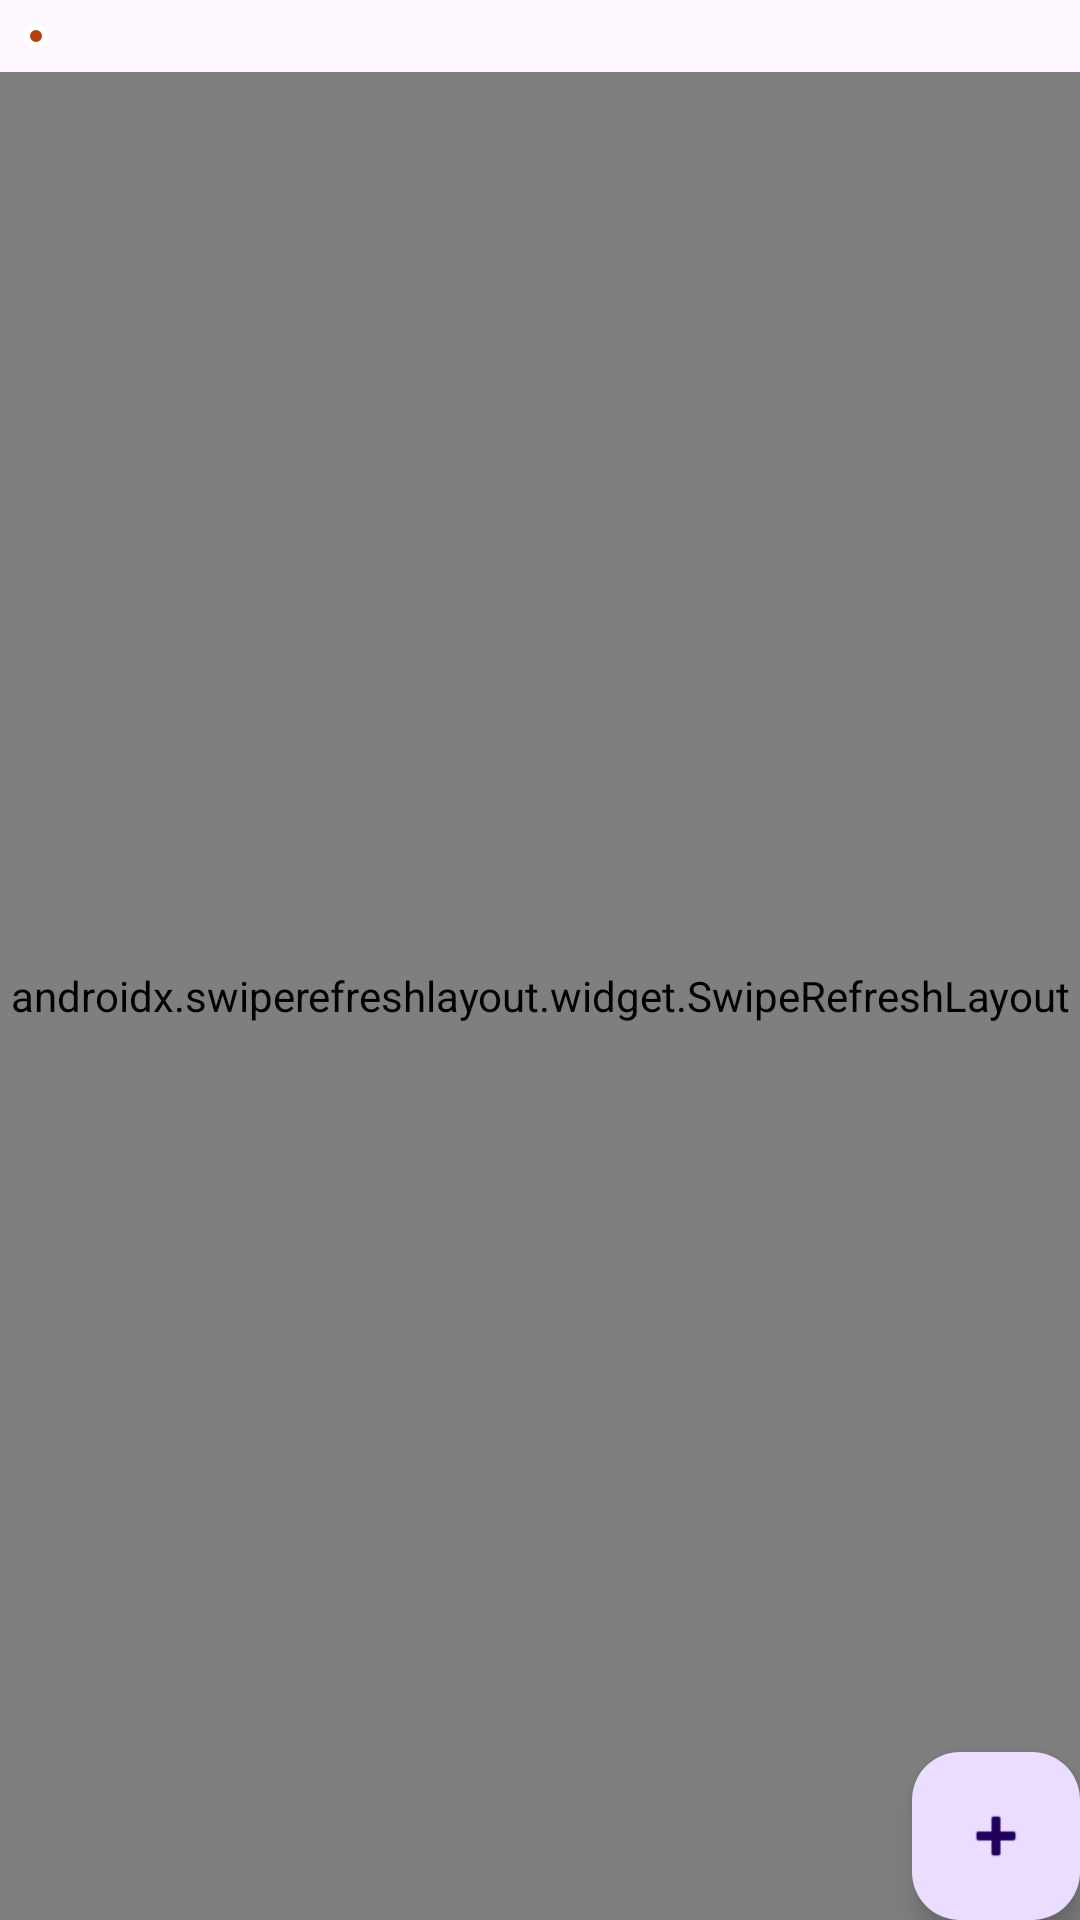

Layout XML and referenced resources for this Android screen:
<!-- AndroidManifest.xml: application theme Theme.TradeTune -->
<!-- res/layout/fragment_home.xml -->
<androidx.constraintlayout.widget.ConstraintLayout
    xmlns:android="http://schemas.android.com/apk/res/android"
    android:layout_width="match_parent"
    android:layout_height="match_parent"
    xmlns:app="http://schemas.android.com/apk/res-auto">

   <com.google.android.material.floatingactionbutton.FloatingActionButton
       android:id="@+id/addFeedFab"
       android:layout_width="wrap_content"
       android:layout_height="wrap_content"
       android:clickable="true"
       android:background="@color/rust"
       android:src="@android:drawable/ic_input_add"
       app:layout_constraintBottom_toBottomOf="parent"
       app:layout_constraintEnd_toEndOf="parent"
       android:contentDescription="@string/button_to_create_feed"
       android:layout_marginEnd="@dimen/activity_horizontal_margin"
       android:layout_marginBottom="@dimen/activity_horizontal_margin"
       android:focusable="true" />

   <LinearLayout
       android:padding="8dp"
       android:gravity="center_vertical"
       android:id="@+id/ll_watchlist"
       app:layout_constraintTop_toTopOf="parent"
       app:layout_constraintStart_toStartOf="parent"
       android:orientation="horizontal"
       android:layout_width="match_parent"
       android:layout_height="wrap_content">

      <ImageView
          android:layout_marginEnd="8dp"
          android:padding="4dp"
          android:background="@drawable/circular_bg"
          android:id="@+id/btnAddToWatch"
          android:src="@drawable/ic_edit"
          android:layout_width="wrap_content"
          android:layout_height="wrap_content"
          android:contentDescription="@string/add_to_watchlist" />

      <androidx.recyclerview.widget.RecyclerView
          android:id="@+id/recycler_watchlist"
          android:layout_width="match_parent"
          android:layout_height="wrap_content"/>

   </LinearLayout>

   <androidx.swiperefreshlayout.widget.SwipeRefreshLayout
       android:id="@+id/swipeRefreshLayout"
       android:layout_width="match_parent"
       android:layout_height="0dp"
       app:layout_constraintTop_toBottomOf="@id/ll_watchlist"
       app:layout_constraintBottom_toBottomOf="parent"
       app:layout_constraintStart_toStartOf="parent"
       app:layout_constraintEnd_toEndOf="parent">

      <androidx.recyclerview.widget.RecyclerView
          android:id="@+id/recycler_feed"
          android:layout_width="match_parent"
          android:layout_height="wrap_content"/>

   </androidx.swiperefreshlayout.widget.SwipeRefreshLayout>

</androidx.constraintlayout.widget.ConstraintLayout>
<!-- resources referenced by this layout -->
<resources>
  <color name="rust">#B7410E</color>
  <!-- drawable circular_bg (drawable) -->
  <shape xmlns:android="http://schemas.android.com/apk/res/android"
      android:shape="rectangle">
      <stroke
          android:width="2dp"
          android:color="@color/white" />
      <corners android:radius="100dp" /> 
      <solid android:color="@color/primary_dark" />
  
  </shape>
  <string name="add_to_watchlist">add to watchlist</string>
  <string name="button_to_create_feed">Action button to create feed</string>
  <style name="Theme.TradeTune" parent="Base.Theme.TradeTune" />
  <color name="white">#FFFFFFFF</color>
  <color name="primary_dark">#B7410E</color>
  <style name="Base.Theme.TradeTune" parent="Theme.Material3.Light.NoActionBar">
          
          <item name="colorPrimary">@color/primary</item>
  
      </style>
  <color name="primary">#B7410E</color>
</resources>
